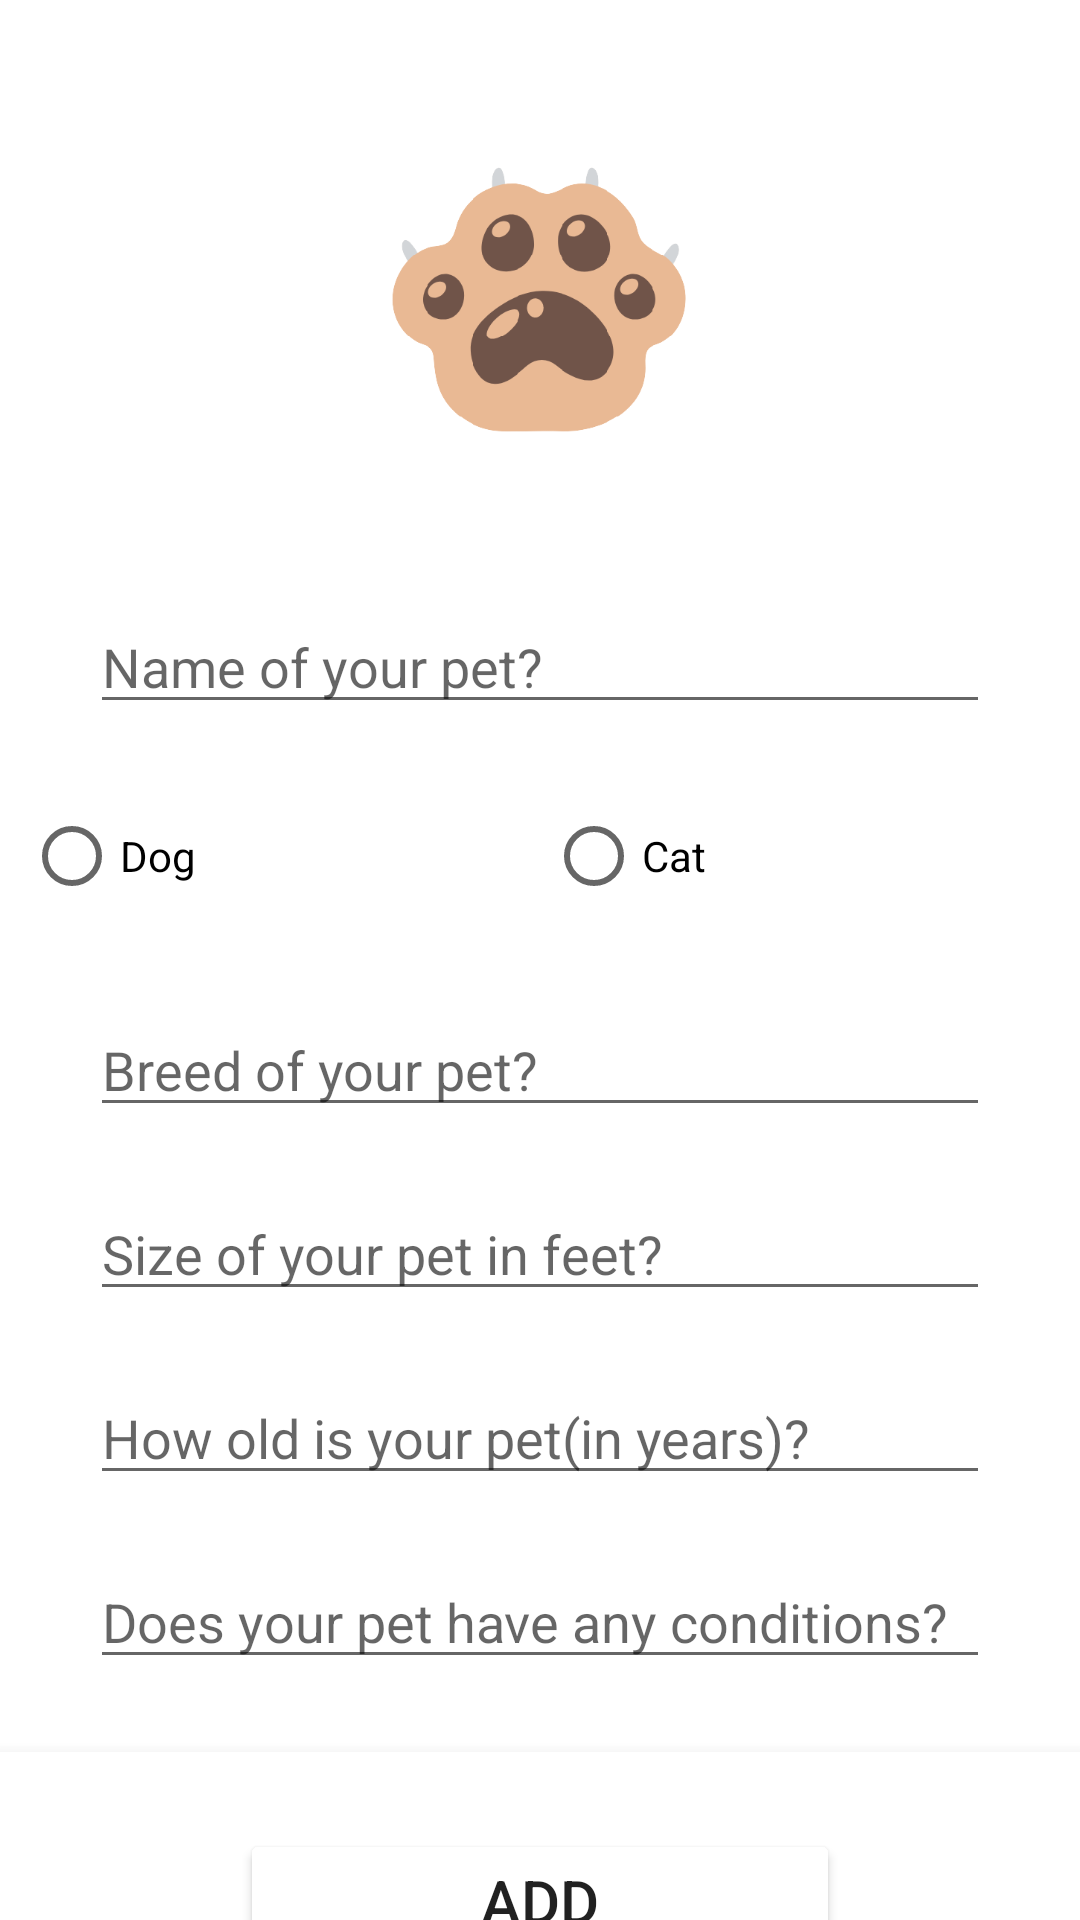

This screen was rendered from an Android layout file. Write that file and the resources it references.
<!-- AndroidManifest.xml: application theme Theme.PetGrooming -->
<!-- res/layout/activity_add_pet_info.xml -->
<?xml version="1.0" encoding="utf-8"?>
<androidx.constraintlayout.widget.ConstraintLayout xmlns:android="http://schemas.android.com/apk/res/android"
    xmlns:app="http://schemas.android.com/apk/res-auto"
    xmlns:tools="http://schemas.android.com/tools"
    android:layout_width="match_parent"
    android:layout_height="match_parent"
    tools:context=".AddPetInfoToDBActivity">

    <EditText
        android:id="@+id/pet_name"
        android:layout_width="match_parent"
        android:layout_height="wrap_content"
        android:layout_marginStart="30dp"
        android:layout_marginTop="200dp"
        android:layout_marginEnd="30dp"
        android:ems="10"
        android:hint="Name of your pet?"
        android:inputType="textPersonName"
        app:layout_constraintEnd_toEndOf="parent"
        app:layout_constraintStart_toStartOf="parent"
        app:layout_constraintTop_toTopOf="parent" />

    <EditText
        android:id="@+id/pet_breed"
        android:layout_width="match_parent"
        android:layout_height="wrap_content"
        android:layout_marginStart="30dp"
        android:layout_marginTop="20dp"
        android:layout_marginEnd="30dp"
        android:ems="10"
        android:hint="Breed of your pet?"
        android:inputType="textPersonName"
        app:layout_constraintEnd_toEndOf="parent"
        app:layout_constraintStart_toStartOf="parent"
        app:layout_constraintTop_toBottomOf="@+id/radioGroupAnimalType" />

    <EditText
        android:id="@+id/pet_size"
        android:layout_width="match_parent"
        android:layout_height="wrap_content"
        android:layout_marginStart="30dp"
        android:layout_marginTop="20dp"
        android:layout_marginEnd="30dp"
        android:ems="10"
        android:hint="Size of your pet in feet?"
        android:inputType="numberDecimal"
        app:layout_constraintEnd_toEndOf="parent"
        app:layout_constraintStart_toStartOf="parent"
        app:layout_constraintTop_toBottomOf="@+id/pet_breed" />

    <EditText
        android:id="@+id/pet_age"
        android:layout_width="match_parent"
        android:layout_height="wrap_content"
        android:layout_marginStart="30dp"
        android:layout_marginTop="20dp"
        android:layout_marginEnd="30dp"
        android:ems="10"
        android:hint="How old is your pet(in years)?"
        android:inputType="number"
        app:layout_constraintEnd_toEndOf="parent"
        app:layout_constraintStart_toStartOf="parent"
        app:layout_constraintTop_toBottomOf="@+id/pet_size" />

    <EditText
        android:id="@+id/pet_condition"
        android:layout_width="match_parent"
        android:layout_height="wrap_content"
        android:layout_marginStart="30dp"
        android:layout_marginTop="20dp"
        android:layout_marginEnd="30dp"
        android:ems="10"
        android:hint="Does your pet have any conditions?"
        android:inputType="textPersonName"
        app:layout_constraintEnd_toEndOf="parent"
        app:layout_constraintStart_toStartOf="parent"
        app:layout_constraintTop_toBottomOf="@+id/pet_age" />

    <ImageView
        android:id="@+id/imgViewAddPetInfoToDB"
        android:layout_width="150dp"
        android:layout_height="100dp"
        android:layout_marginTop="50dp"
        app:layout_constraintEnd_toEndOf="parent"
        app:layout_constraintStart_toStartOf="parent"
        app:layout_constraintTop_toTopOf="parent"
        app:srcCompat="@drawable/paw"
        tools:srcCompat="@drawable/paw" />

    <EditText
        android:id="@+id/editTextFireBaseIdinAddPetInfoToDB"
        android:layout_width="94dp"
        android:layout_height="18dp"
        android:ems="10"
        android:inputType="textPersonName"
        android:text=""
        android:visibility="invisible"
        app:layout_constraintEnd_toStartOf="@+id/imgViewAddPetInfoToDB"
        app:layout_constraintStart_toStartOf="parent"
        app:layout_constraintTop_toTopOf="parent" />

    <Button
        android:id="@+id/add_button"
        android:layout_width="200dp"
        android:layout_height="wrap_content"
        android:layout_marginTop="50dp"
        android:backgroundTint="@color/brown"
        android:text="ADD"
        android:textAllCaps="false"
        android:textSize="20sp"
        app:layout_constraintEnd_toEndOf="parent"
        app:layout_constraintStart_toStartOf="parent"
        app:layout_constraintTop_toBottomOf="@+id/pet_condition" />

    <RadioGroup
        android:id="@+id/radioGroupAnimalType"
        android:layout_width="344dp"
        android:layout_height="53dp"
        android:layout_marginStart="30dp"
        android:layout_marginTop="20dp"
        android:layout_marginEnd="30dp"
        android:orientation="horizontal"
        app:layout_constraintEnd_toEndOf="parent"
        app:layout_constraintStart_toStartOf="parent"
        app:layout_constraintTop_toBottomOf="@+id/pet_name">

        <RadioButton
            android:id="@+id/rdbtnDog"
            android:layout_width="wrap_content"
            android:layout_height="wrap_content"
            android:layout_weight="1"
            android:text="Dog" />

        <RadioButton
            android:id="@+id/rdioBtnCat"
            android:layout_width="wrap_content"
            android:layout_height="wrap_content"
            android:layout_weight="1"
            android:text="Cat" />
    </RadioGroup>

    <include layout="@layout/navigation_bar" />

</androidx.constraintlayout.widget.ConstraintLayout>
<!-- res/layout/navigation_bar.xml (included above) -->
<FrameLayout xmlns:android="http://schemas.android.com/apk/res/android"
    xmlns:tools="http://schemas.android.com/tools"
    android:layout_width="match_parent"
    android:layout_height="wrap_content"
    xmlns:app="http://schemas.android.com/apk/res-auto">

    <RelativeLayout
        android:id="@+id/relativeLayout"
        android:layout_width="match_parent"
        android:layout_height="match_parent"
        app:layout_constraintEnd_toEndOf="parent"
        app:layout_constraintStart_toStartOf="parent"
        tools:context=".HomeScreenMainActivity">

        <RelativeLayout
            android:layout_width="match_parent"
            android:layout_height="match_parent"
            android:id="@+id/relativelayout"
            android:layout_marginBottom="65dp"
            android:padding="5dp">

        </RelativeLayout>

        <com.google.android.material.bottomnavigation.BottomNavigationView
            android:layout_width="match_parent"
            android:layout_height="wrap_content"
            app:menu="@menu/bottom_navigation"
            android:layout_alignParentBottom="true"
            android:id="@+id/bottonnav"
            >
        </com.google.android.material.bottomnavigation.BottomNavigationView>
    </RelativeLayout>
</FrameLayout>
<!-- resources referenced by this layout -->
<resources>
  <!-- drawable paw: png bitmap (drawable-v24, 25599 bytes) -->
  <style name="Theme.PetGrooming" parent="Theme.MaterialComponents.DayNight.NoActionBar">
          
          <item name="colorPrimary">@color/darkoat</item>
          <item name="colorPrimaryVariant">@color/darkoat</item>
          <item name="colorOnPrimary">@color/white</item>
          
          <item name="colorSecondary">@color/brown</item>
          <item name="colorSecondaryVariant">@color/brown</item>
          <item name="colorOnSecondary">@color/brown</item>
          
          <item name="android:statusBarColor" tools:targetApi="l">?attr/colorPrimaryVariant</item>
          
      </style>
  <color name="darkoat">#DBCCBF</color>
  <color name="white">#FFFFFFFF</color>
</resources>
